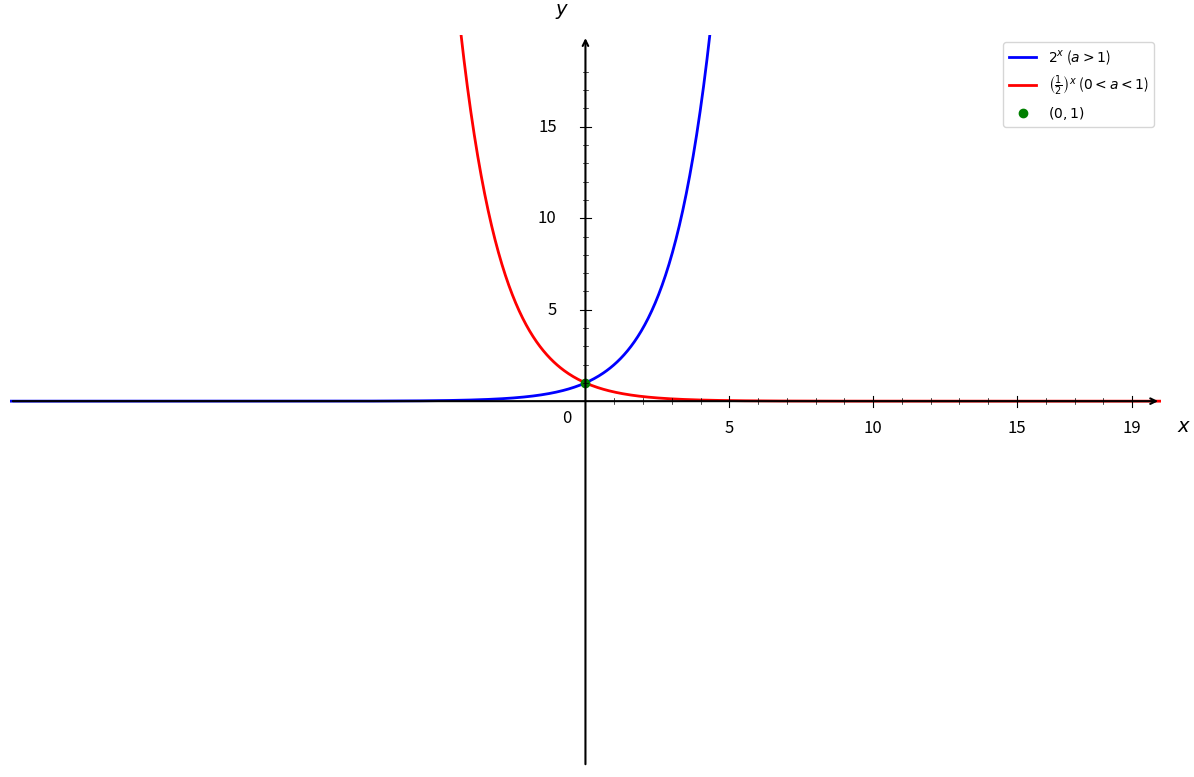

Write Python code to recreate this figure.
import matplotlib.pyplot as plt
import numpy as np

# Configuration de la figure
fig, ax = plt.subplots(1, 1, figsize=(12, 8))
ax.set_xlim(-20, 20)
ax.set_ylim(-20, 20)

# Désactiver ticks automatiques
ax.set_xticks([])
ax.set_yticks([])

# Supprimer spines
for spine in ax.spines.values():
    spine.set_visible(False)

# Tracer les axes avec flèches
ax.annotate("", xy=(20, 0), xytext=(-20, 0),
            arrowprops=dict(arrowstyle="->", color="black", linewidth=1.5))
ax.annotate("", xy=(0, 20), xytext=(0, -20),
            arrowprops=dict(arrowstyle="->", color="black", linewidth=1.5))

# Texte "0"
ax.text(-0.8, -1.2, '0', fontsize=12)

# Fonction exponentielle en base a
def f1(x, a):
    return a**x

# Cas a > 1 (croissante)
a1 = 2
x1 = np.linspace(-20, 20, 1000)
y1 = f1(x1, a1)

# Cas 0 < a < 1 (décroissante)
a2 = 0.5
x2 = np.linspace(-20, 20, 1000)
y2 = f1(x2, a2)

# Tracer les courbes
ax.plot(x1, y1, 'b-', linewidth=2, label=r'$2^x$ ($a > 1$)')
ax.plot(x2, y2, 'r-', linewidth=2, label=r'$\left(\frac{1}{2}\right)^x$ ($0 < a < 1$)')

# Points clés
points_x = [0]
points_y = [1]

for i, (px, py) in enumerate(zip(points_x, points_y)):
    ax.plot(px, py, 'go', markersize=6, label=r'$(0, 1)$')

# Graduation manuelle
xticks_major = [5, 10, 15, 19]
yticks_major = [5, 10, 15, 19]

# Axe X grandes graduations
for x in xticks_major:
    ax.plot([x, x], [-0.3, 0.3], color="black", linewidth=0.8)
    ax.text(x, -1.0, str(x), ha='center', va='top', fontsize=12)

# Axe Y grandes graduations
for y in yticks_major:
    if y < 19:
        ax.plot([-0.2, 0.2], [y, y], color="black", linewidth=0.8)
        ax.text(-1.0, y, str(y), ha='right', va='center', fontsize=12)

# Petites graduations intermédiaires
for x in range(1, 20):
    if x not in xticks_major:
        ax.plot([x, x], [-0.15, 0.15], color="black", linewidth=0.5)

for y in range(1, 20):
    if y not in yticks_major and y < 19:
        ax.plot([-0.1, 0.1], [y, y], color="black", linewidth=0.5)

# Labels
ax.set_xlabel(r'$x$', fontsize=14, labelpad=15)
ax.set_ylabel(r'$y$', fontsize=14, labelpad=15, rotation=0)
ax.xaxis.set_label_coords(1.02, 0.48)
ax.yaxis.set_label_coords(0.48, 1.02)

# Légende
ax.legend(loc='upper right')

# Supprimer le titre principal noir
plt.suptitle('', fontsize=0)

# Ajuster la mise en page
plt.tight_layout()

# Sauvegarder
plt.savefig('graphe_exponentielle_base_a.png', dpi=300, bbox_inches='tight')
plt.show()
